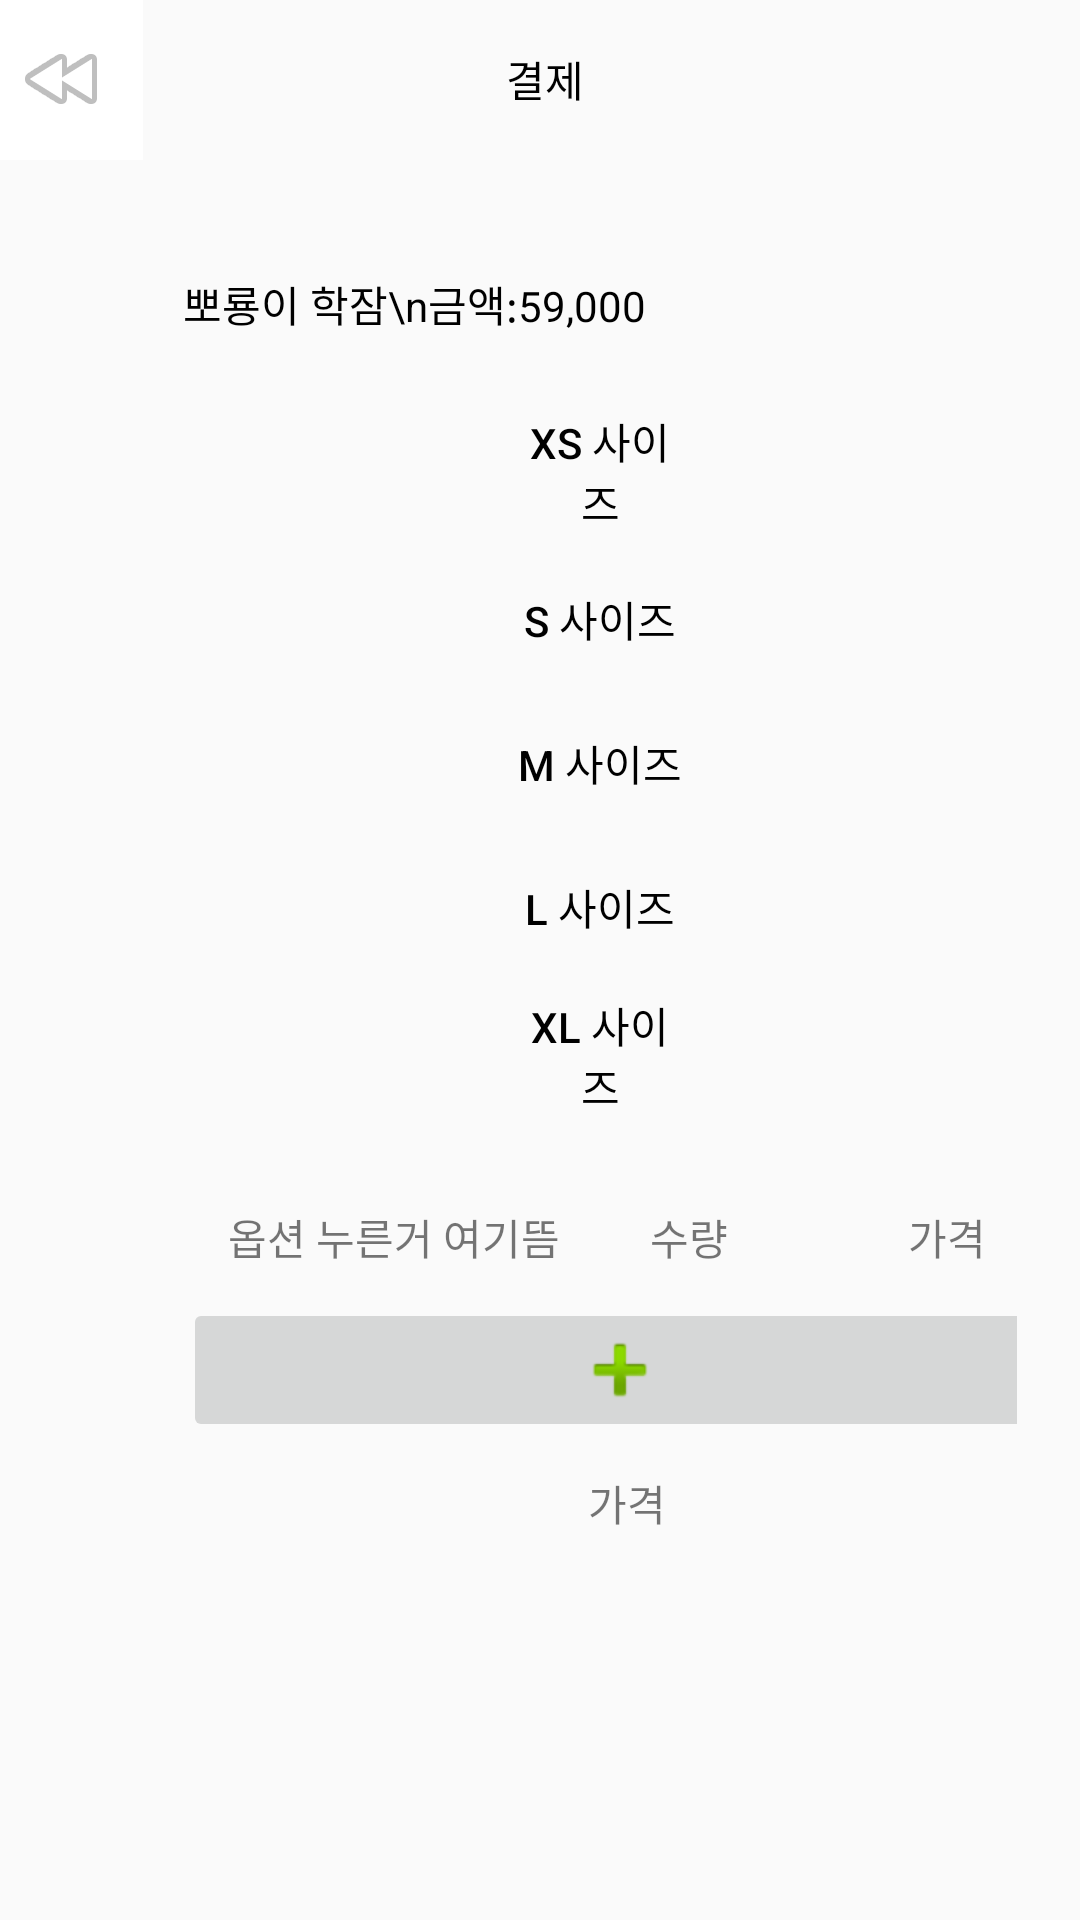

This screen was rendered from an Android layout file. Write that file and the resources it references.
<!-- AndroidManifest.xml: application theme Theme.CAMBUS -->
<!-- res/layout/second_buypage.xml -->
<?xml version="1.0" encoding="utf-8"?>
<androidx.constraintlayout.widget.ConstraintLayout xmlns:android="http://schemas.android.com/apk/res/android"
    xmlns:app="http://schemas.android.com/apk/res-auto"
    xmlns:tools="http://schemas.android.com/tools"
    android:layout_width="match_parent"
    android:layout_height="match_parent">

    <TextView
        android:id="@+id/textView5"
        android:layout_width="37dp"
        android:layout_height="30dp"
        android:layout_marginTop="16dp"
        android:layout_marginEnd="192dp"
        android:textColor="@color/black"
        android:text="결제"
        app:layout_constraintEnd_toEndOf="parent"
        app:layout_constraintStart_toEndOf="@+id/imageButton"
        app:layout_constraintTop_toTopOf="parent" />

    <ImageButton
        android:id="@+id/imageButton"
        android:layout_width="54dp"
        android:layout_height="54dp"
        android:layout_marginStart="31dp"
        android:layout_marginTop="15dp"
        android:layout_marginEnd="121dp"
        android:layout_marginBottom="9dp"
        android:background="@color/white"
        app:layout_constraintBottom_toTopOf="@+id/scrollView4"
        app:layout_constraintEnd_toStartOf="@+id/textView5"
        app:layout_constraintStart_toStartOf="parent"
        app:layout_constraintTop_toTopOf="parent"
        android:contentDescription="BackButton"
        app:srcCompat="@android:drawable/ic_media_rew" />

    <ScrollView
        android:id="@+id/scrollView4"
        android:layout_width="match_parent"
        android:layout_height="0dp"
        android:layout_marginStart="1dp"
        android:layout_marginEnd="1dp"
        android:layout_marginBottom="1dp"
        android:orientation="vertical"
        android:padding="20dp"
        app:layout_constraintBottom_toBottomOf="parent"
        app:layout_constraintEnd_toEndOf="parent"
        app:layout_constraintHorizontal_bias="1.0"
        app:layout_constraintStart_toStartOf="parent"
        app:layout_constraintTop_toBottomOf="@+id/textView5"
        app:layout_constraintVertical_bias="0.0">


        <LinearLayout
            android:id="@+id/ll_t"
            android:layout_width="match_parent"
            android:layout_height="match_parent"
            android:orientation="vertical">

            <LinearLayout
                android:id="@+id/ll_sellinfm"
                android:layout_width="wrap_content"
                android:layout_height="wrap_content">

                <ImageView
                    android:id="@+id/tv_sellepic"
                    android:layout_width="wrap_content"
                    android:layout_height="wrap_content"
                    android:layout_margin="20dp"
                    android:src="@mipmap/ic_launcher" />

                <TextView
                    android:id="@+id/tv_productinfo"
                    android:layout_width="wrap_content"
                    android:layout_height="wrap_content"
                    android:layout_marginTop="25dp"
                    android:text="뽀룡이 학잠\n금액:59,000"
                    android:textColor="@color/black" />


            </LinearLayout>

            <LinearLayout
                android:id="@+id/tv_productselect"
                android:layout_width="wrap_content"
                android:layout_height="wrap_content"
                android:layout_marginLeft="40dp"
                android:layout_marginTop="20dp"
                android:gravity="center"
                android:orientation="vertical"
                app:layout_constraintTop_toBottomOf="@+id/ll_t">

                <Button
                    android:id="@+id/bt_ps1"
                    android:layout_width="match_parent"
                    android:layout_height="match_parent"
                    android:background="@drawable/edge"
                    android:paddingLeft="110dp"
                    android:paddingTop="5dp"
                    android:paddingRight="110dp"
                    android:paddingBottom="5dp"
                    android:text="XS 사이즈"
                    android:textColor="@color/black" />

                <Button
                    android:id="@+id/bt_ps2"
                    android:layout_width="match_parent"
                    android:layout_height="match_parent"
                    android:background="@drawable/edge"
                    android:paddingLeft="110dp"
                    android:paddingTop="5dp"
                    android:paddingRight="110dp"
                    android:paddingBottom="5dp"

                    android:text="S 사이즈"
                    android:textColor="@color/black" />

                <Button
                    android:id="@+id/bt_ps3"
                    android:layout_width="match_parent"
                    android:layout_height="match_parent"
                    android:background="@drawable/edge"
                    android:paddingLeft="110dp"
                    android:paddingTop="5dp"
                    android:paddingRight="110dp"
                    android:paddingBottom="5dp"
                    android:text="M 사이즈"
                    android:textColor="@color/black" />

                <Button
                    android:id="@+id/bt_ps4"
                    android:layout_width="match_parent"
                    android:layout_height="match_parent"
                    android:background="@drawable/edge"
                    android:paddingLeft="110dp"
                    android:paddingTop="5dp"
                    android:paddingRight="110dp"
                    android:paddingBottom="5dp"
                    android:text="L 사이즈"
                    android:textColor="@color/black" />

                <Button
                    android:id="@+id/bt_ps5"
                    android:layout_width="match_parent"
                    android:layout_height="match_parent"
                    android:background="@drawable/edge"
                    android:paddingLeft="110dp"
                    android:paddingTop="5dp"
                    android:paddingRight="110dp"
                    android:paddingBottom="5dp"
                    android:text="XL 사이즈"
                    android:textColor="@color/black" />

                

            </LinearLayout>

            <LinearLayout
                android:id="@+id/ll_optionPrice"
                android:layout_width="wrap_content"
                android:layout_height="wrap_content"
                android:layout_marginLeft="45dp"
                android:layout_marginTop="15dp"
                android:background="@drawable/edge"
                android:orientation="horizontal"
                android:padding="10dp">

                <TextView
                    android:id="@+id/tv_op1"
                    android:layout_width="wrap_content"
                    android:layout_height="wrap_content"
                    android:background="@drawable/edge"

                    android:text="옵션 누른거 여기뜸" />

                <TextView
                    android:id="@+id/tv_op2"
                    android:layout_width="wrap_content"
                    android:layout_height="wrap_content"
                    android:layout_marginLeft="30dp"

                    android:background="@drawable/edge"
                    android:text="수량" />

                <TextView
                    android:id="@+id/tv_op3"
                    android:layout_width="wrap_content"
                    android:layout_height="wrap_content"
                    android:layout_marginLeft="60dp"

                    android:background="@drawable/edge"
                    android:text="가격" />

            </LinearLayout>

            <ImageButton
                android:id="@+id/imageButton6"
                android:layout_width="291dp"
                android:layout_height="48dp"
                android:layout_marginLeft="40dp"
                app:srcCompat="@android:drawable/ic_input_add"
                android:contentDescription="Bt"/>

            <LinearLayout
                android:id="@+id/tv_totalPrice"
                android:layout_width="283dp"
                android:layout_height="wrap_content"
                android:layout_marginLeft="45dp"
                android:background="@drawable/edge">

                <TextView
                    android:id="@+id/tv_tp"
                    android:layout_width="wrap_content"
                    android:layout_height="wrap_content"
                    android:layout_marginLeft="130dp"
                    android:layout_marginTop="10dp"
                    android:layout_marginRight="60dp"
                    android:layout_marginBottom="10dp"
                    android:background="@drawable/edge"
                    android:text="가격" />

            </LinearLayout>


        </LinearLayout>


    </ScrollView>


</androidx.constraintlayout.widget.ConstraintLayout>
<!-- resources referenced by this layout -->
<resources>
  <style name="Theme.CAMBUS" parent="Base.Theme.CAMBUS" />
  <style name="Base.Theme.CAMBUS" parent="Theme.AppCompat.DayNight.NoActionBar">
          
          
      </style>
  <!-- not gathered from this repository: default colours our renderer supplied (Android Studio template values) -->
  <color name="black">#FF000000</color>
  <color name="white">#FFFFFFFF</color>
</resources>
